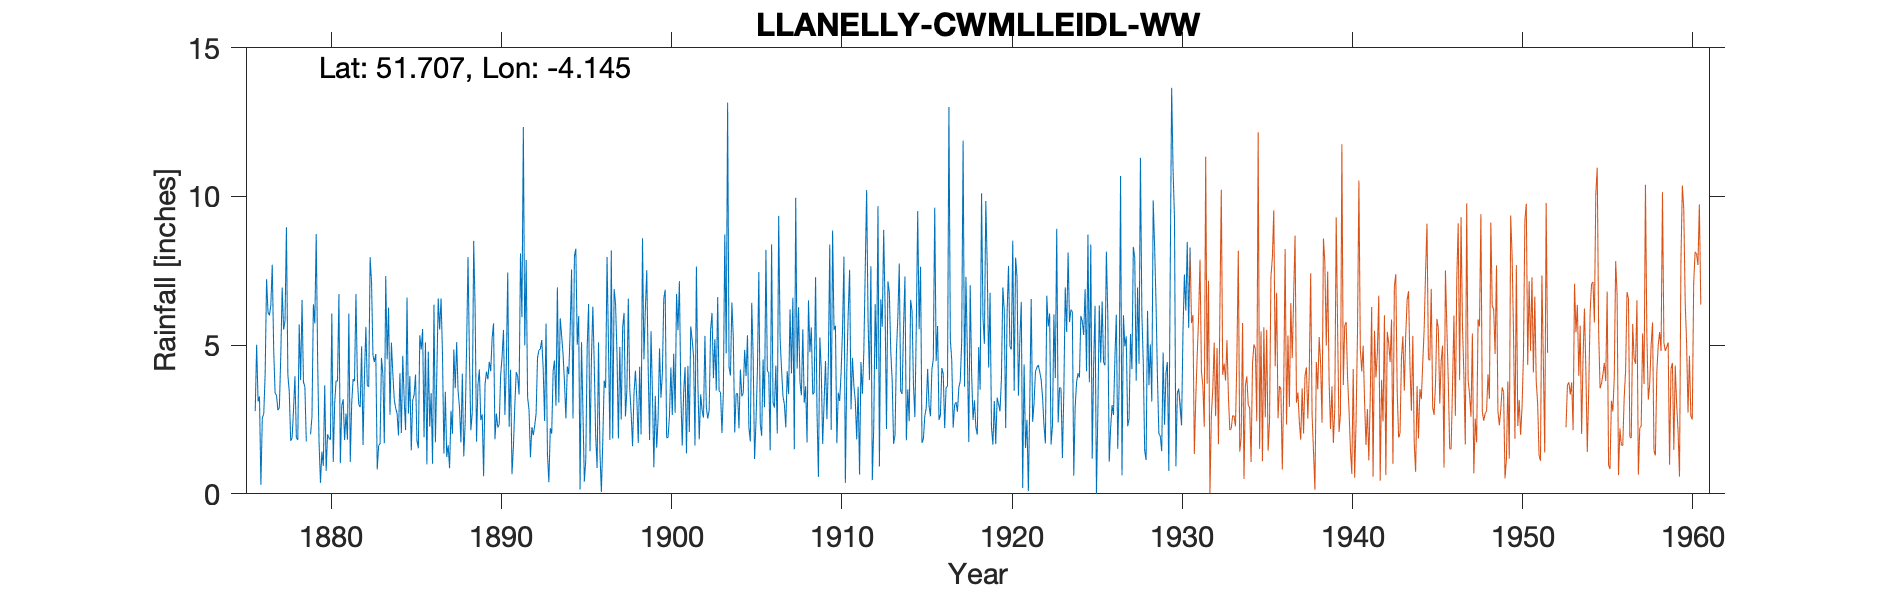

Values plotted in this chart, from the file beside it:
LLANELLY (CWMLLEIDL WATER WORKS) OLD GAU…, , , , , , , , , , , , , , , , , , , , , , , 
Grid ref, SN519031, Long, -4.145, Lat, 51.71, Elevation, 240, ft, , , , , , , , , , , , , , , 
Station no, 4109, , , , , , , , , , , , , , , , , , , , , , 
, 1870, 1871, 1872, 1873, 1874, 1875, 1876, 1877, 1878, 1879, 1880, 1881, 1882, 1883, 1884, 1885, 1886, 1887, 1888, 1889, 1890, 1891, 1892
January, , , , , , , 2.78, 7.7, 3.42, 1.76, 0.94, 1.03, 3.88, 4.43, 5.08, 2.7, 5.09, 4.7, 2.89, 1.75, 5.73, 4.17, 3.24
February, , , , , , , 5.01, 4.88, 1.78, -999, 3.65, 2.96, 3, 4.7, 4.04, 3.96, 0.99, 1.35, 1.73, 3.66, 1.83, 0.66, 2.83
March, , , , , , , 3.11, 3.39, 1.88, -999, 0.77, 3.18, 2.91, 0.82, 3.17, 1.46, 4.78, 3.43, 4.04, 4.18, 2.7, 1.57, 1.23
April, , , , , , , 3.27, 3.31, 2.83, 2, 2, 1.81, 4.96, 1.63, 2.88, 3.15, 2.26, 1.24, 1.26, 2.48, 2.23, 2.99, 2.24
May, , , , , , , 0.3, 2.81, 3.95, 2.59, 1.86, 2.7, 1.64, 1.67, 2.7, 3.32, 3.39, 1.63, 2.39, 2.67, 2.33, 4.09, 1.97
June, , , , , , , 2.56, 2.89, 1.88, 6.37, 1.82, 1.82, 3.98, 4.57, 1.96, 4.01, 1.01, 0.86, 4.94, 0.59, 3.98, 3.95, 2.29
July, , , , , , , 2.67, 4.61, 1.81, 5.73, 6.06, 6.06, 5.61, 4.02, 4.05, 1.78, 6.36, 2.79, 7.96, 3.67, 4.6, 3.34, 2.7
August, , , , , , , 4.03, 6.93, 5.69, 8.73, 1.07, 1.07, 3.64, 1.7, 2.04, 1.53, 1.73, 2.02, 4.58, 4.11, 5.51, 8.08, 4.58
September, , , , , , , 7.21, 5.52, 3.82, 4.48, 3.04, 3.04, 3.6, 7.32, 4.64, 5.33, 4.01, 4.85, 2.14, 3.85, 2.65, 5.94, 4.83
October, , , , , , , 6.11, 5.81, 6.52, 1.72, 3.8, 3.86, 7.95, 4.52, 3.16, 4.85, 6.57, 3.55, 2.72, 4.44, 4.31, 12.33, 4.87
November, , , , , , , 6, 8.96, 3.76, 0.37, 3.79, 3.79, 7.09, 6.26, 2.14, 5.54, 5.52, 5.1, 8.5, 4.12, 7.44, 4.99, 5.17
December, , , , , , , 6.34, 4.01, 3.6, 1.42, 6.71, 6.71, 4.65, 2.66, 6.6, 1.9, 6.57, 3.45, 6.24, 5.24, 2.25, 7.86, 4.18
Total, , , , , , , 49.39, 60.82, 40.94, 41.17, 35.51, 38.03, 52.91, 44.3, 42.46, 39.53, 48.28, 34.97, 49.39, 40.76, 45.56, 59.97, 40.13
IDR 1875 Total removed - incomplete year…, , , , , , , , , , , , , , , , , , , , , , , 
IDR Feb-Mar 1899 brackets, so -999, , , , , , , , , , , , , , , , , , , , , , , 
IDR Mar, Jul, Oct 1919, , , , , , , , , , , , , , , , , , , , , , , 
